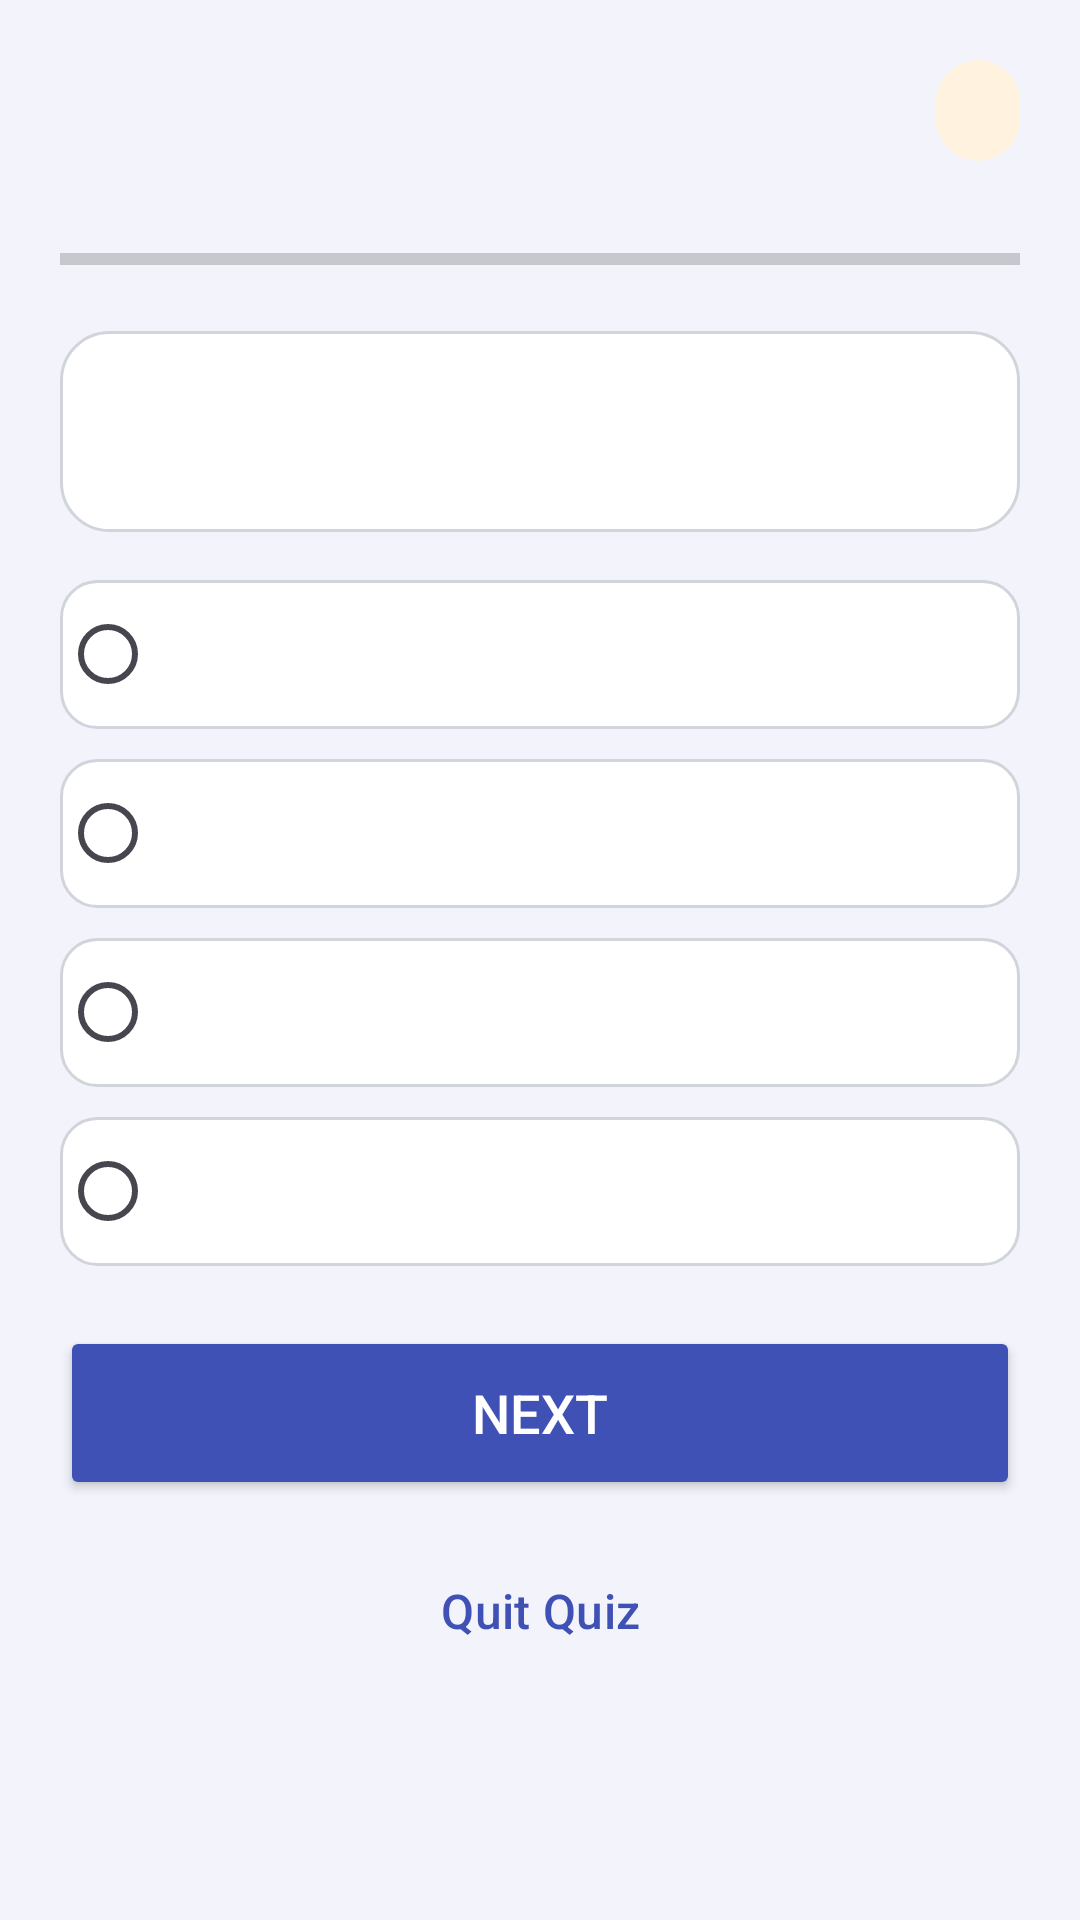

Write the Android layout XML for this screen, with the resource values it uses.
<!-- AndroidManifest.xml: application theme Theme.QuizSprint -->
<!-- res/layout/activity_quiz.xml -->
<?xml version="1.0" encoding="utf-8"?>
<ScrollView xmlns:android="http://schemas.android.com/apk/res/android"
    xmlns:app="http://schemas.android.com/apk/res-auto"
    xmlns:tools="http://schemas.android.com/tools"
    android:id="@+id/main"
    android:layout_width="match_parent"
    android:layout_height="match_parent"
    android:background="@color/quiz_bg"
    android:clipToPadding="false"
    android:fillViewport="true"
    tools:context=".QuizActivity">

    <androidx.constraintlayout.widget.ConstraintLayout
        android:layout_width="match_parent"
        android:layout_height="wrap_content"
        android:padding="20dp">

        <TextView
            android:id="@+id/tvSubject"
            android:layout_width="0dp"
            android:layout_height="wrap_content"
            android:textColor="@color/quiz_primary_dark"
            android:textSize="22sp"
            android:textStyle="bold"
            app:layout_constraintEnd_toStartOf="@id/tvTimer"
            app:layout_constraintStart_toStartOf="parent"
            app:layout_constraintTop_toTopOf="parent"
            tools:text="Java Quiz" />

        <TextView
            android:id="@+id/tvTimer"
            android:layout_width="wrap_content"
            android:layout_height="wrap_content"
            android:background="@drawable/bg_timer"
            android:paddingStart="14dp"
            android:paddingTop="6dp"
            android:paddingEnd="14dp"
            android:paddingBottom="6dp"
            android:textColor="@color/quiz_warn"
            android:textSize="16sp"
            android:textStyle="bold"
            app:layout_constraintEnd_toEndOf="parent"
            app:layout_constraintTop_toTopOf="parent"
            tools:text="30s" />

        <TextView
            android:id="@+id/tvProgress"
            android:layout_width="0dp"
            android:layout_height="wrap_content"
            android:layout_marginTop="6dp"
            android:textColor="@color/quiz_muted"
            android:textSize="14sp"
            app:layout_constraintEnd_toEndOf="parent"
            app:layout_constraintStart_toStartOf="parent"
            app:layout_constraintTop_toBottomOf="@id/tvSubject"
            tools:text="Question 1 of 10" />

        <ProgressBar
            android:id="@+id/progressBar"
            style="?android:attr/progressBarStyleHorizontal"
            android:layout_width="0dp"
            android:layout_height="8dp"
            android:layout_marginTop="8dp"
            android:max="10"
            android:progressTint="@color/quiz_primary"
            app:layout_constraintEnd_toEndOf="parent"
            app:layout_constraintStart_toStartOf="parent"
            app:layout_constraintTop_toBottomOf="@id/tvProgress" />

        <TextView
            android:id="@+id/tvQuestion"
            android:layout_width="0dp"
            android:layout_height="wrap_content"
            android:layout_marginTop="20dp"
            android:background="@drawable/bg_card"
            android:padding="20dp"
            android:textColor="@color/quiz_text"
            android:textSize="20sp"
            android:textStyle="bold"
            app:layout_constraintEnd_toEndOf="parent"
            app:layout_constraintStart_toStartOf="parent"
            app:layout_constraintTop_toBottomOf="@id/progressBar"
            tools:text="Which keyword is used to inherit a class in Java?" />

        <RadioGroup
            android:id="@+id/rgOptions"
            android:layout_width="0dp"
            android:layout_height="wrap_content"
            android:layout_marginTop="16dp"
            app:layout_constraintEnd_toEndOf="parent"
            app:layout_constraintStart_toStartOf="parent"
            app:layout_constraintTop_toBottomOf="@id/tvQuestion">

            <RadioButton
                android:id="@+id/rbA"
                android:layout_width="match_parent"
                android:layout_height="wrap_content"
                android:layout_marginBottom="10dp"
                android:background="@drawable/bg_option"
                android:buttonTint="@color/quiz_primary"
                android:padding="14dp"
                android:textColor="@color/quiz_text"
                android:textSize="16sp" />

            <RadioButton
                android:id="@+id/rbB"
                android:layout_width="match_parent"
                android:layout_height="wrap_content"
                android:layout_marginBottom="10dp"
                android:background="@drawable/bg_option"
                android:buttonTint="@color/quiz_primary"
                android:padding="14dp"
                android:textColor="@color/quiz_text"
                android:textSize="16sp" />

            <RadioButton
                android:id="@+id/rbC"
                android:layout_width="match_parent"
                android:layout_height="wrap_content"
                android:layout_marginBottom="10dp"
                android:background="@drawable/bg_option"
                android:buttonTint="@color/quiz_primary"
                android:padding="14dp"
                android:textColor="@color/quiz_text"
                android:textSize="16sp" />

            <RadioButton
                android:id="@+id/rbD"
                android:layout_width="match_parent"
                android:layout_height="wrap_content"
                android:background="@drawable/bg_option"
                android:buttonTint="@color/quiz_primary"
                android:padding="14dp"
                android:textColor="@color/quiz_text"
                android:textSize="16sp" />
        </RadioGroup>

        <Button
            android:id="@+id/btnNext"
            android:layout_width="0dp"
            android:layout_height="58dp"
            android:layout_marginTop="20dp"
            android:backgroundTint="@color/quiz_primary"
            android:text="Next"
            android:textColor="@color/white"
            android:textSize="18sp"
            app:cornerRadius="14dp"
            app:layout_constraintEnd_toEndOf="parent"
            app:layout_constraintStart_toStartOf="parent"
            app:layout_constraintTop_toBottomOf="@id/rgOptions" />

        <Button
            android:id="@+id/btnQuit"
            style="@style/Widget.Material3.Button.OutlinedButton"
            android:layout_width="0dp"
            android:layout_height="54dp"
            android:layout_marginTop="10dp"
            android:text="Quit Quiz"
            android:textColor="@color/quiz_primary"
            android:textSize="16sp"
            app:cornerRadius="14dp"
            app:layout_constraintEnd_toEndOf="parent"
            app:layout_constraintStart_toStartOf="parent"
            app:layout_constraintTop_toBottomOf="@id/btnNext"
            app:strokeColor="@color/quiz_primary" />

    </androidx.constraintlayout.widget.ConstraintLayout>
</ScrollView>
<!-- resources referenced by this layout -->
<resources>
  <color name="quiz_bg">#F3F4FB</color>
  <color name="quiz_muted">#6B7280</color>
  <color name="quiz_primary">#3F51B5</color>
  <color name="quiz_primary_dark">#283593</color>
  <color name="quiz_text">#1F2937</color>
  <color name="quiz_warn">#E65100</color>
  <color name="white">#FFFFFFFF</color>
  <!-- drawable bg_card (drawable) -->
  <?xml version="1.0" encoding="utf-8"?>
  <shape xmlns:android="http://schemas.android.com/apk/res/android"
      android:shape="rectangle">
      <solid android:color="@color/quiz_card" />
      <stroke
          android:width="1dp"
          android:color="@color/quiz_border" />
      <corners android:radius="16dp" />
  </shape>
  <!-- drawable bg_option (drawable) -->
  <?xml version="1.0" encoding="utf-8"?>
  <selector xmlns:android="http://schemas.android.com/apk/res/android">
      <item android:state_checked="true">
          <shape android:shape="rectangle">
              <solid android:color="@color/quiz_primary_light" />
              <stroke
                  android:width="2dp"
                  android:color="@color/quiz_primary" />
              <corners android:radius="12dp" />
          </shape>
      </item>
      <item>
          <shape android:shape="rectangle">
              <solid android:color="@color/quiz_card" />
              <stroke
                  android:width="1dp"
                  android:color="@color/quiz_border" />
              <corners android:radius="12dp" />
          </shape>
      </item>
  </selector>
  <!-- drawable bg_timer (drawable) -->
  <?xml version="1.0" encoding="utf-8"?>
  <shape xmlns:android="http://schemas.android.com/apk/res/android"
      android:shape="rectangle">
      <solid android:color="@color/quiz_warn_bg" />
      <corners android:radius="20dp" />
  </shape>
  <style name="Theme.QuizSprint" parent="Base.Theme.QuizSprint" />
  <color name="quiz_card">#FFFFFF</color>
  <color name="quiz_border">#D1D5DB</color>
  <color name="quiz_primary_light">#E8EAF6</color>
  <color name="quiz_warn_bg">#FFF3E0</color>
  <style name="Base.Theme.QuizSprint" parent="Theme.Material3.Light.NoActionBar">
          <item name="colorPrimary">@color/quiz_primary</item>
          <item name="android:windowBackground">@color/quiz_bg</item>
      </style>
</resources>
